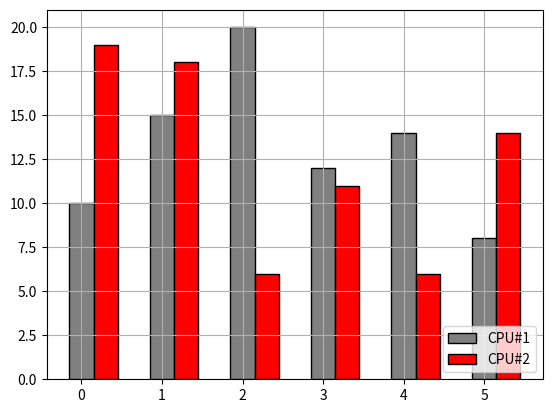

Recreate this plot in Python.
# - sloupcový graf se dvěma skupinami sloupců

import numpy as np
import matplotlib.pyplot as plt

# první pole hodnot
vals1 = [10, 15, 20, 12, 14, 8]

# druhé pole hodnot
vals2 = [19, 18, 6, 11, 6, 14]

# počet prvků
N = len(vals1)

# indexy prvků
indexes = np.arange(N)

# šířka sloupců
width = 0.30

# sloupcový graf se dvěma skupinami sloupců
plt.bar(indexes, vals1, width, color="gray", edgecolor="black", label="CPU#1")
# posunuté sloupce
plt.bar(indexes + width, vals2, width, color="red", edgecolor="black", label="CPU#2")

# povolení zobrazení mřížky
plt.grid(True)

# přidání legendy
plt.legend(loc="lower right")

# zobrazení grafu
plt.show()
